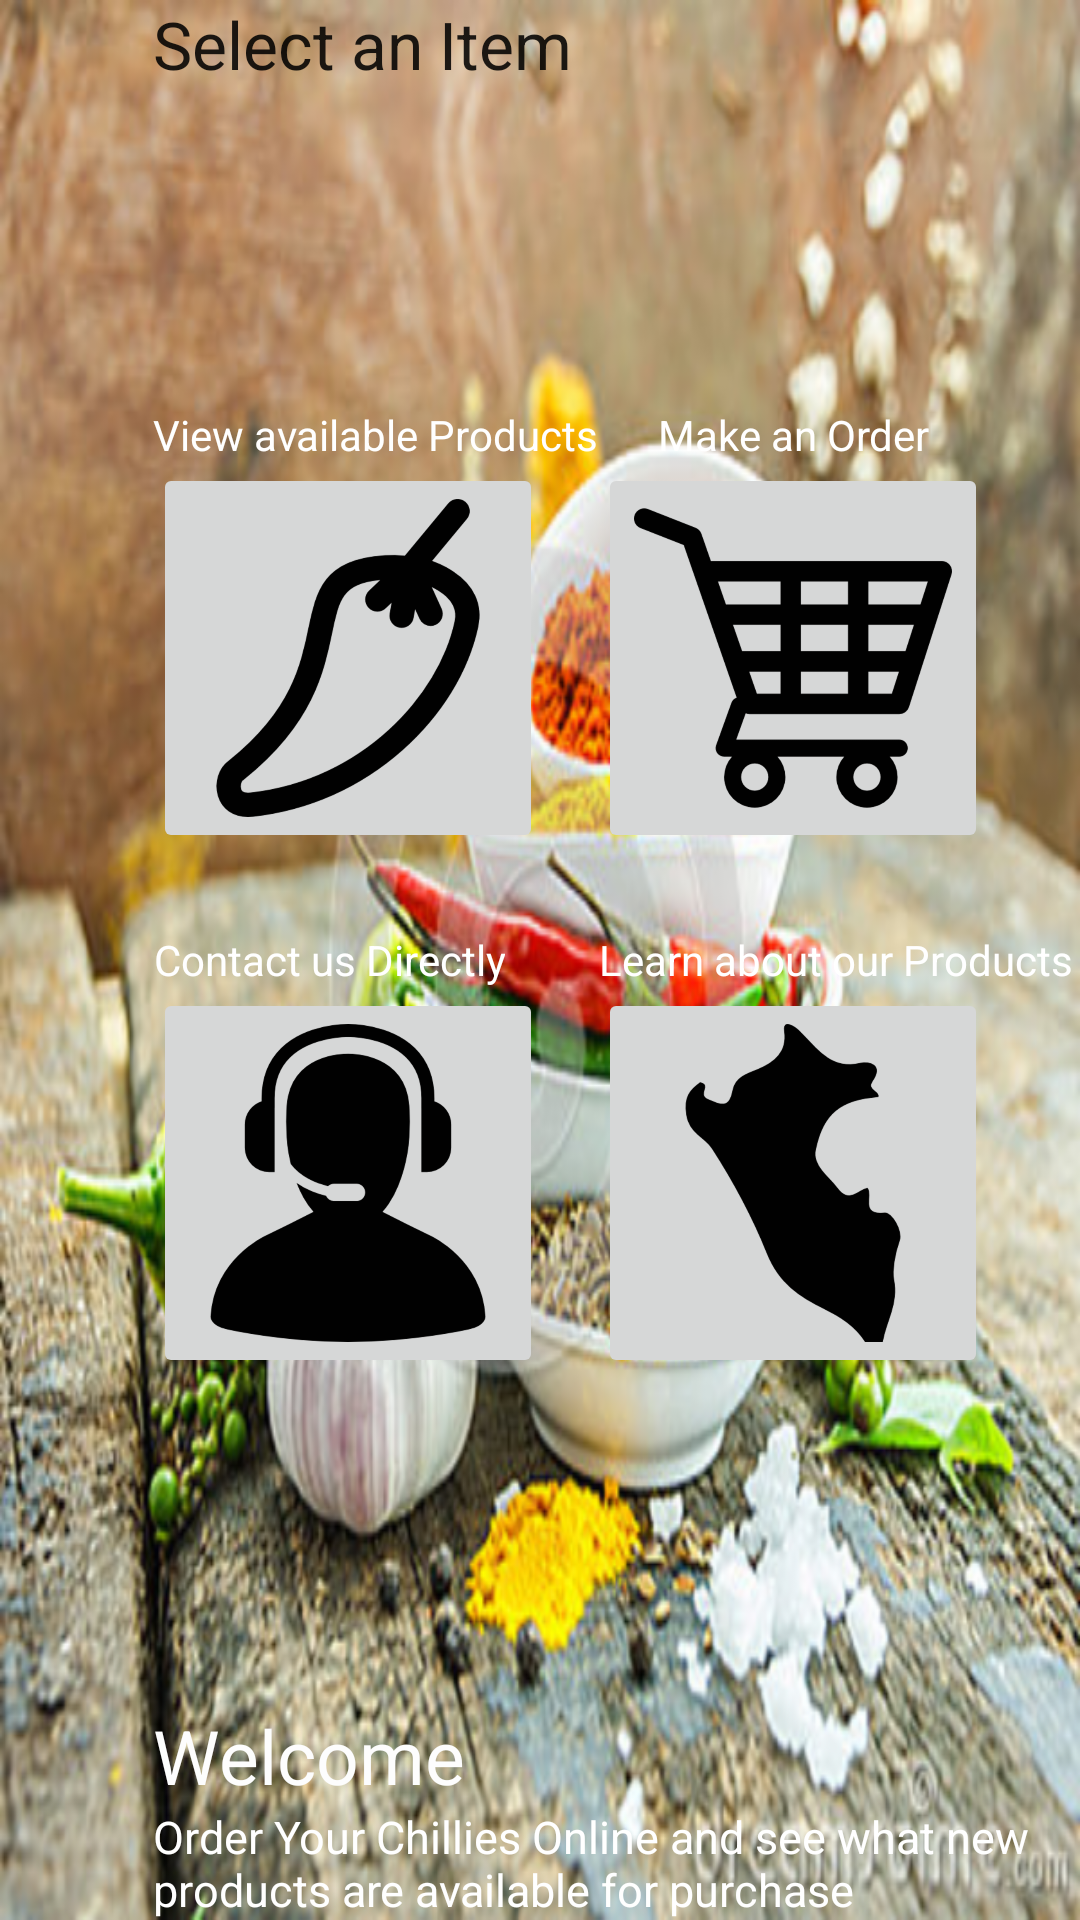

Android layout source for this screen:
<!-- AndroidManifest.xml: application theme AppTheme -->
<!-- res/layout/activity_main.xml -->
<?xml version="1.0" encoding="utf-8"?>
<RelativeLayout xmlns:android="http://schemas.android.com/apk/res/android"
    xmlns:tools="http://schemas.android.com/tools"
    android:layout_width="match_parent"
    android:layout_height="match_parent"
    android:background="@drawable/background_large_3"
    android:paddingBottom="@dimen/activity_vertical_margin"
    android:paddingLeft="@dimen/activity_horizontal_margin"
    android:paddingRight="@dimen/activity_horizontal_margin"
    android:paddingTop="@dimen/activity_vertical_margin"
    tools:context="androidcourse.hotorder.MainActivity">


    <TextView
        android:id="@+id/textView2"
        android:layout_width="wrap_content"
        android:layout_height="wrap_content"
        android:text="Welcome"
        android:textColorHighlight="#000000"
        android:textColor="#fdfdfd"
        android:textSize="25sp"
        android:layout_above="@+id/textView"
        android:layout_alignLeft="@+id/imageButtonCall"
        android:layout_alignStart="@+id/imageButtonCall" />

    <TextView
        android:id="@+id/textView"
        android:layout_width="wrap_content"
        android:layout_height="wrap_content"
        android:text="Order Your Chillies Online and see what new products are available for purchase"
        android:textColor="#ffffff"
        android:textSize="15sp"
        android:layout_alignParentBottom="true"
        android:layout_alignLeft="@+id/textView2"
        android:layout_alignStart="@+id/textView2" />

    <ImageButton
        android:id="@+id/imageButtonProducts"
        android:layout_width="130sp"
        android:layout_height="130sp"
        android:scaleType="centerInside"
        android:src="@drawable/products_icon_large"
        android:layout_marginBottom="26dp"
        android:layout_above="@+id/textView3"
        android:layout_alignLeft="@+id/textViewProducts"
        android:layout_alignStart="@+id/textViewProducts" />

    <ImageButton
        android:id="@+id/imageButtonOrder"
        android:layout_width="130sp"
        android:layout_height="130sp"
        android:scaleType="centerInside"
        android:src="@drawable/order_icon_large"
        android:layout_marginRight="31dp"
        android:layout_marginEnd="31dp"
        android:layout_below="@+id/textViewOrder"
        android:layout_alignParentRight="true"
        android:layout_alignParentEnd="true" />

    <ImageButton
        android:id="@+id/imageButtonCall"
        android:layout_width="130sp"
        android:layout_height="130sp"
        android:scaleType="centerInside"
        android:src="@drawable/people"
        android:layout_below="@+id/textView3"
        android:layout_alignLeft="@+id/textView3"
        android:layout_alignStart="@+id/textView3" />

    <ImageButton
        android:layout_width="130sp"
        android:layout_height="130sp"
        android:scaleType="centerInside"
        android:id="@+id/imageButtonInfo"
        android:src="@drawable/info_icon_large"
        android:layout_below="@+id/textView4"
        android:layout_alignLeft="@+id/textView4"
        android:layout_alignStart="@+id/textView4" />

    <TextView
        android:layout_width="wrap_content"
        android:layout_height="wrap_content"
        android:textAppearance="?android:attr/textAppearanceSmall"
        android:text="View available Products"
        android:gravity="center_horizontal"
        android:id="@+id/textViewProducts"
        android:textColor="#ffffff"
        android:layout_above="@+id/imageButtonProducts"
        android:layout_toLeftOf="@+id/textViewOrder"
        android:layout_toStartOf="@+id/textViewOrder" />

    <TextView
        android:layout_width="wrap_content"
        android:layout_height="wrap_content"
        android:textAppearance="?android:attr/textAppearanceSmall"
        android:text="Make an Order"
        android:id="@+id/textViewOrder"
        android:textColor="#ffffff"
        android:gravity="center_horizontal"
        android:layout_alignTop="@+id/textViewProducts"
        android:layout_alignLeft="@+id/imageButtonOrder"
        android:layout_alignStart="@+id/imageButtonOrder"
        android:layout_alignRight="@+id/imageButtonOrder"
        android:layout_alignEnd="@+id/imageButtonOrder" />

    <TextView
        android:layout_width="wrap_content"
        android:layout_height="wrap_content"
        android:textAppearance="?android:attr/textAppearanceSmall"
        android:text="Contact us Directly"
        android:textColor="#ffffff"
        android:gravity="center_horizontal"
        android:id="@+id/textView3"
        android:layout_alignTop="@+id/textView4"
        android:layout_alignLeft="@+id/imageButtonProducts"
        android:layout_alignStart="@+id/imageButtonProducts" />

    <TextView
        android:layout_width="wrap_content"
        android:layout_height="wrap_content"
        android:textAppearance="?android:attr/textAppearanceSmall"
        android:text="Learn about our Products"
        android:gravity="center_horizontal"
        android:id="@+id/textView4"
        android:textColor="#ffffff"
        android:layout_centerVertical="true"
        android:layout_alignLeft="@+id/imageButtonOrder"
        android:layout_alignStart="@+id/imageButtonOrder" />

    <TextView
        android:layout_width="wrap_content"
        android:layout_height="wrap_content"
        android:textAppearance="?android:attr/textAppearanceLarge"
        android:text="Select an Item"
        android:id="@+id/textView5"
        android:layout_alignParentTop="true"
        android:layout_alignLeft="@+id/textViewProducts"
        android:layout_alignStart="@+id/textViewProducts" />


</RelativeLayout>
<!-- resources referenced by this layout -->
<resources>
  <!-- drawable background_large_3: png bitmap (drawable-hdpi, 209160 bytes) -->
  <!-- drawable info_icon_large: png bitmap (drawable-hdpi, 8912 bytes) -->
  <!-- drawable order_icon_large: png bitmap (drawable-hdpi, 12173 bytes) -->
  <!-- drawable people: png bitmap (drawable-hdpi, 13994 bytes) -->
  <!-- drawable products_icon_large: png bitmap (drawable-hdpi, 14292 bytes) -->
  <style name="AppTheme" parent="Theme.AppCompat.Light.DarkActionBar">
          
          <item name="colorPrimary">#944949</item>
          <item name="colorPrimaryDark">@color/colorPrimaryDark</item>
          <item name="colorAccent">@color/colorAccent</item>
      </style>
  <!-- not gathered from this repository: default colours our renderer supplied (Android Studio template values) -->
  <color name="colorPrimaryDark">#FF3700B3</color>
  <color name="colorAccent">#FF03DAC5</color>
</resources>
